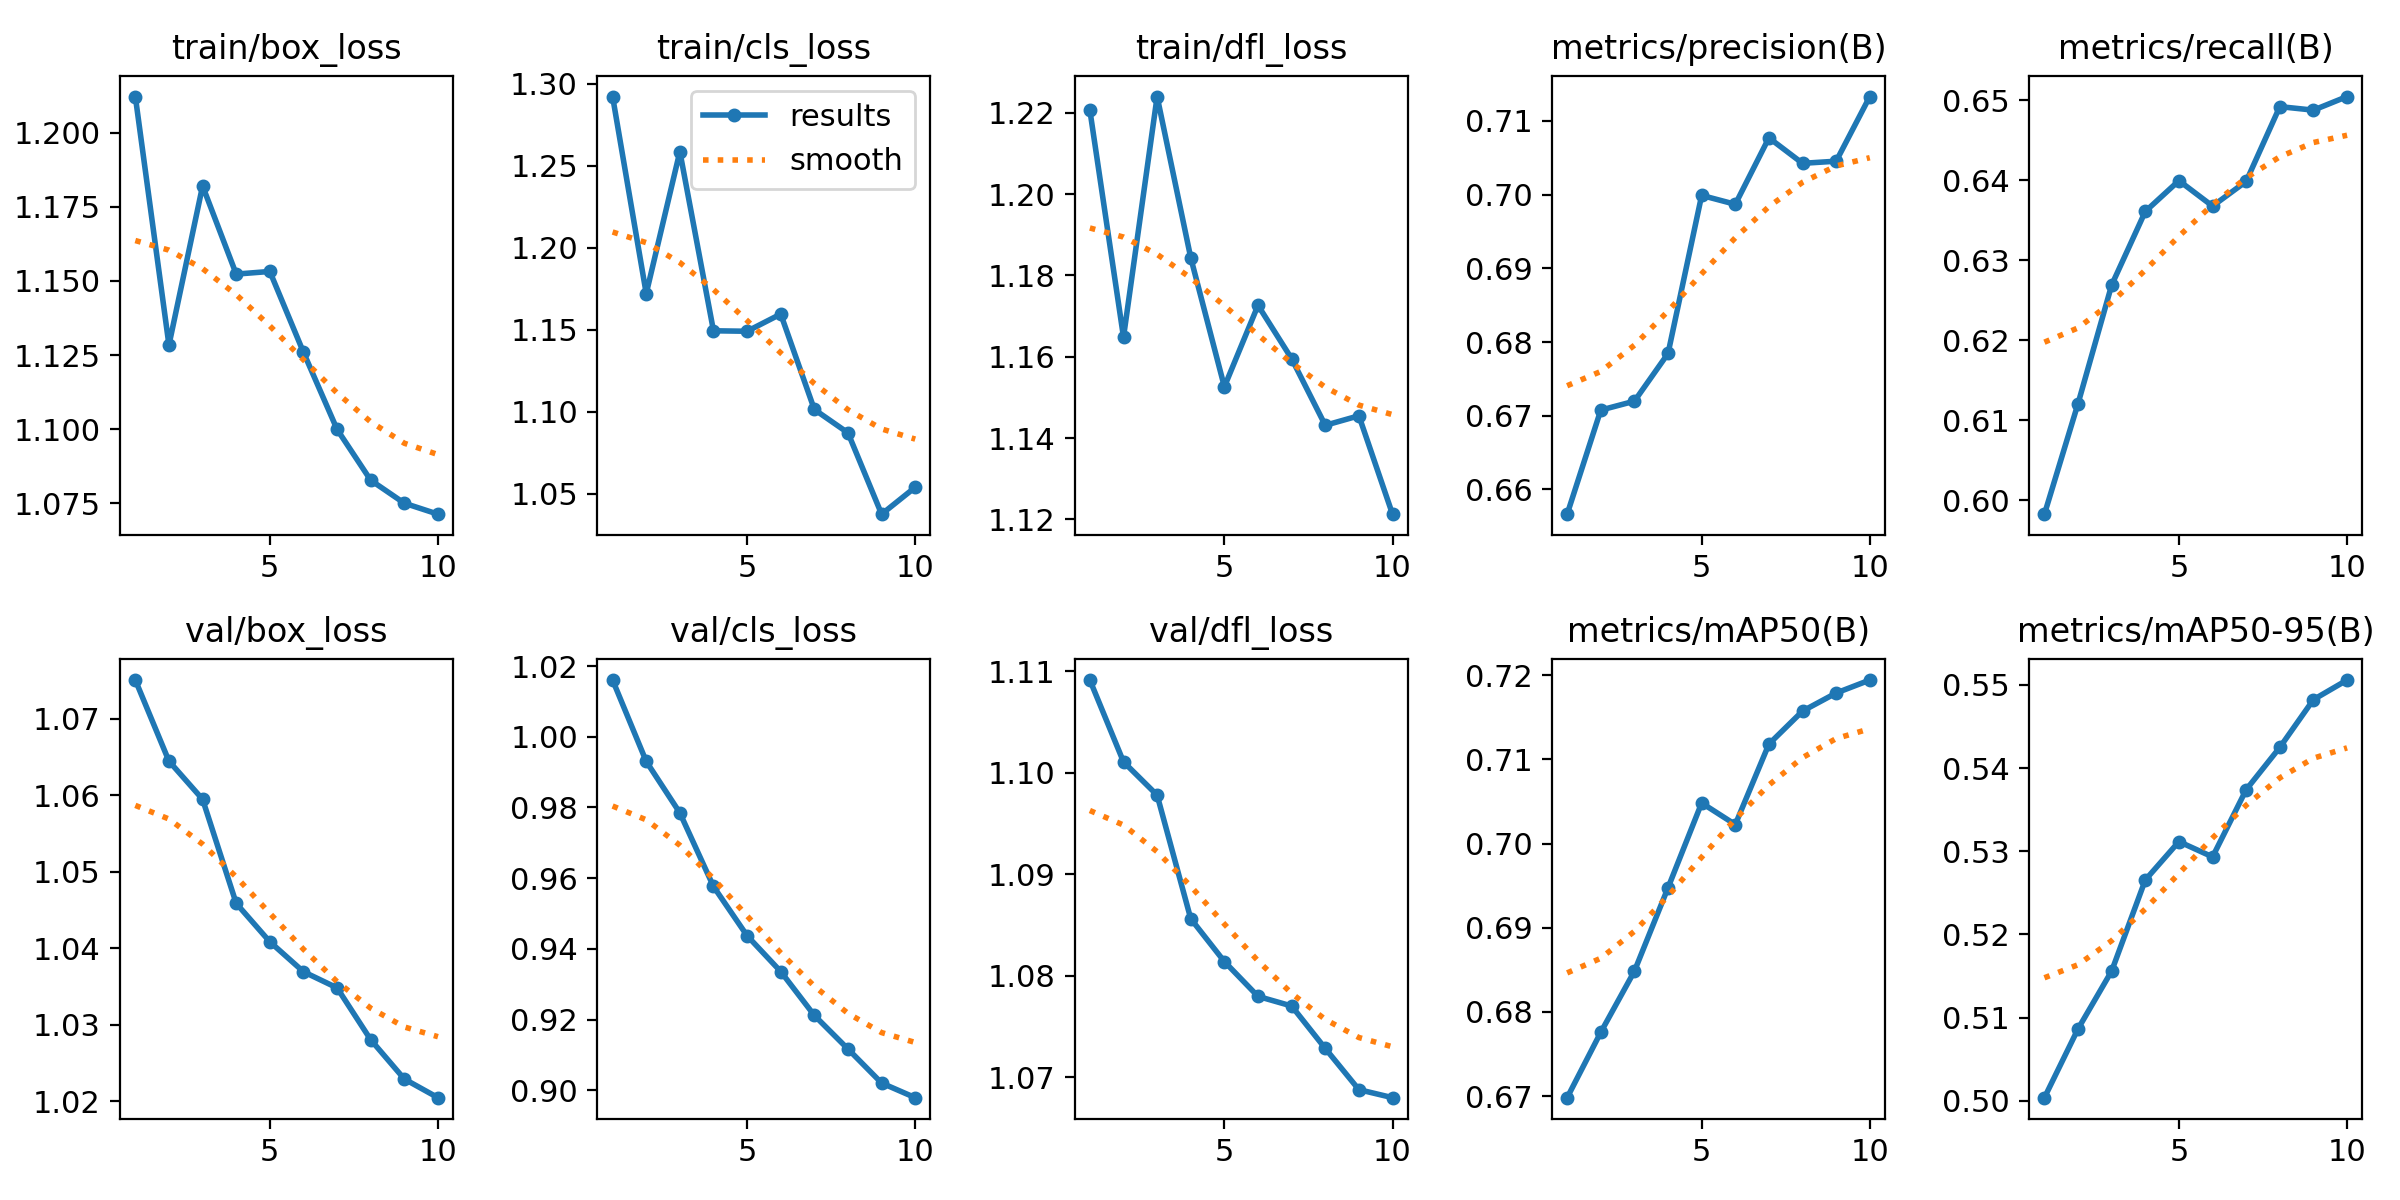

Data behind this chart, as committed beside it:
epoch, time, train/box_loss, train/cls_loss, train/dfl_loss, metrics/precision(B), metrics/recall(B), metrics/mAP50(B), metrics/mAP50-95(B), val/box_loss, val/cls_loss, val/dfl_loss, lr/pg0, lr/pg1, lr/pg2
1, 28.82, 1.212, 1.292, 1.221, 0.6566, 0.5983, 0.6698, 0.5004, 1.075, 1.016, 1.109, 8.33e-06, 8.33e-06, 8.33e-06
2, 31.87, 1.128, 1.172, 1.165, 0.6708, 0.6121, 0.6776, 0.5087, 1.064, 0.993, 1.101, 1.60829e-05, 1.60829e-05, 1.60829e-05
3, 34.6, 1.182, 1.259, 1.224, 0.672, 0.6269, 0.6848, 0.5156, 1.059, 0.9785, 1.098, 2.19507e-05, 2.19507e-05, 2.19507e-05
4, 37.29, 1.152, 1.149, 1.184, 0.6784, 0.6361, 0.6948, 0.5265, 1.046, 0.9577, 1.086, 2.59337e-05, 2.59337e-05, 2.59337e-05
5, 40.27, 1.153, 1.149, 1.153, 0.6999, 0.64, 0.7048, 0.5312, 1.041, 0.9437, 1.081, 2.80316e-05, 2.80316e-05, 2.80316e-05
6, 42.92, 1.126, 1.16, 1.173, 0.6987, 0.6368, 0.7023, 0.5293, 1.037, 0.9336, 1.078, 2.82447e-05, 2.82447e-05, 2.82447e-05
7, 45.55, 1.1, 1.101, 1.16, 0.7077, 0.6399, 0.7118, 0.5374, 1.035, 0.9212, 1.077, 2.65727e-05, 2.65727e-05, 2.65727e-05
8, 48.23, 1.083, 1.087, 1.143, 0.7043, 0.6492, 0.7157, 0.5425, 1.028, 0.9117, 1.073, 2.30158e-05, 2.30158e-05, 2.30158e-05
9, 51.11, 1.075, 1.038, 1.145, 0.7045, 0.6488, 0.7179, 0.5482, 1.023, 0.9021, 1.069, 1.75739e-05, 1.75739e-05, 1.75739e-05
10, 53.75, 1.071, 1.054, 1.121, 0.7133, 0.6505, 0.7194, 0.5506, 1.02, 0.8979, 1.068, 1.02471e-05, 1.02471e-05, 1.02471e-05
